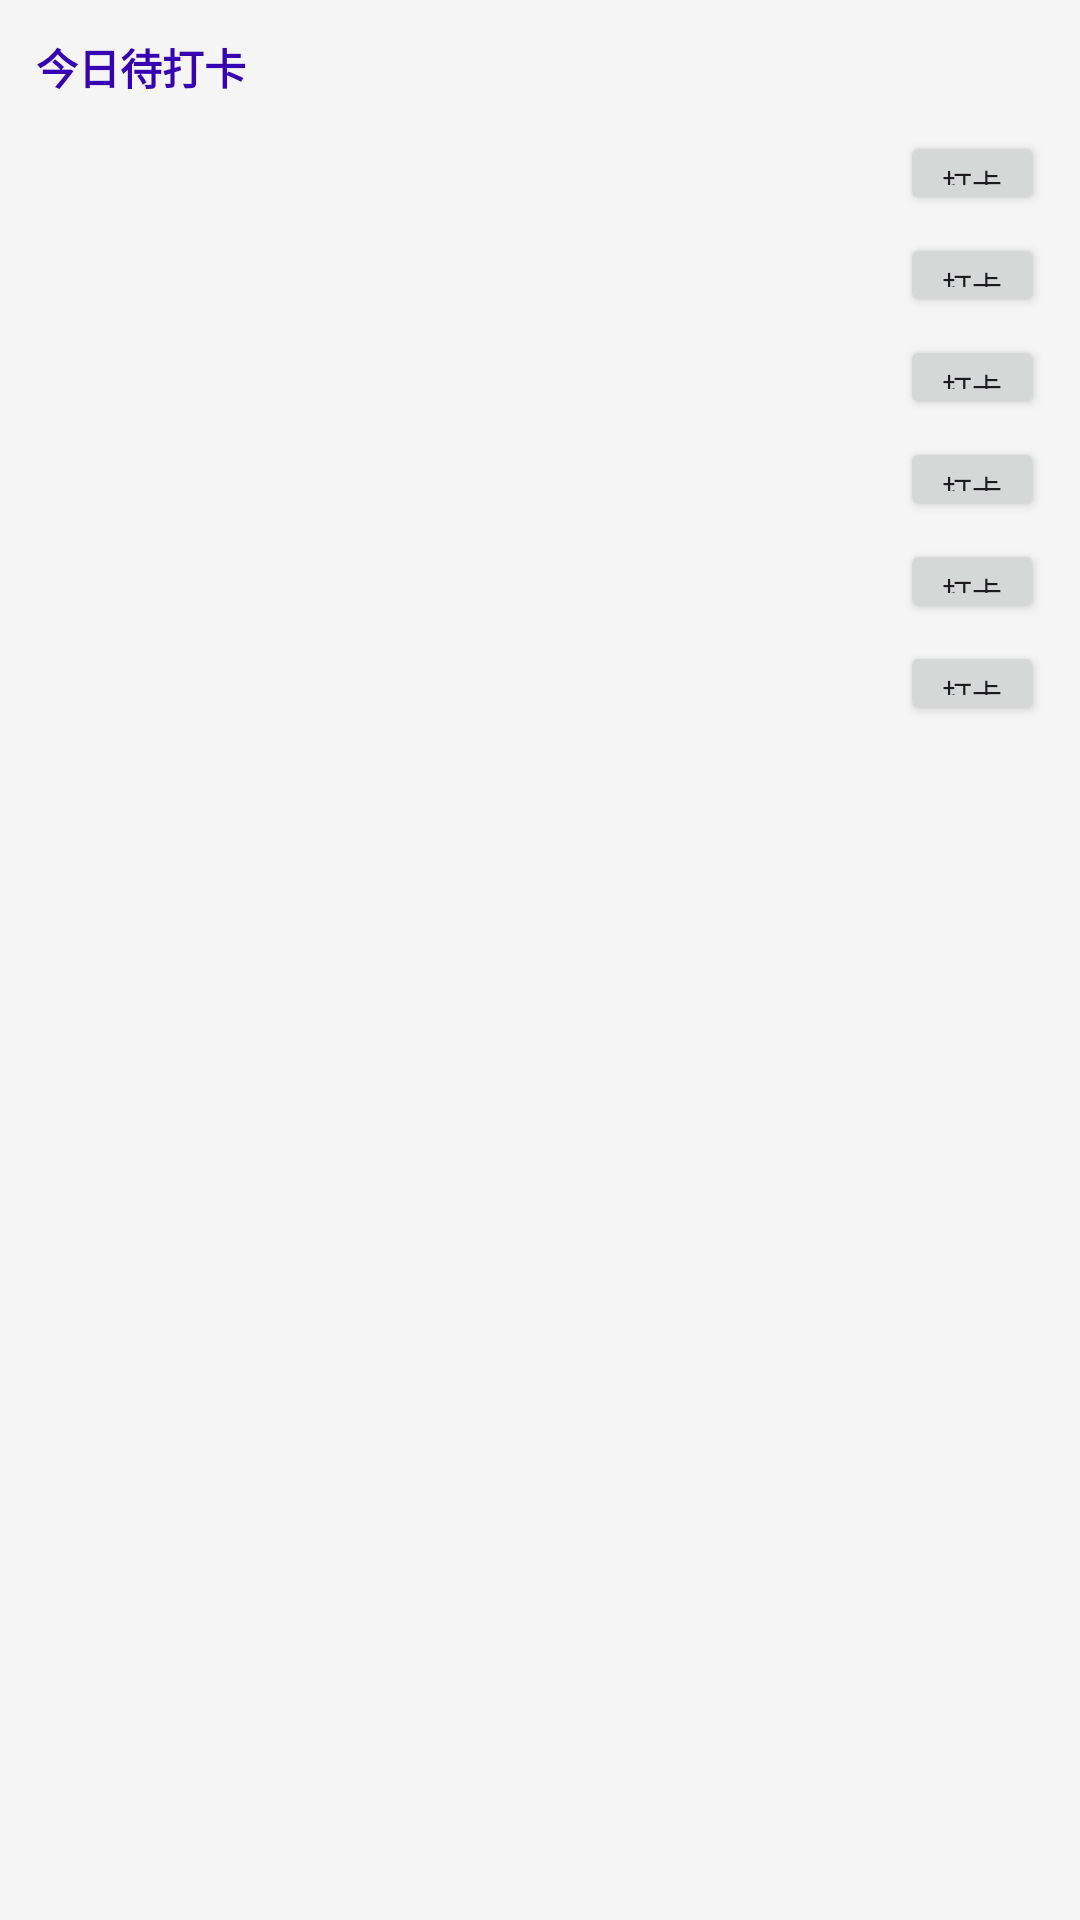

Write the Android layout XML for this screen, with the resource values it uses.
<!-- AndroidManifest.xml: application theme Theme.HabitTracker -->
<!-- res/layout/widget_habit.xml -->
<?xml version="1.0" encoding="utf-8"?>
<LinearLayout
    xmlns:android="http://schemas.android.com/apk/res/android"
    android:layout_width="match_parent"
    android:layout_height="match_parent"
    android:orientation="vertical"
    android:padding="12dp"
    android:background="@color/widget_bg">

    <TextView
        android:id="@+id/widget_title"
        android:layout_width="wrap_content"
        android:layout_height="wrap_content"
        android:text="@string/today_pending"
        android:textSize="14sp"
        android:textStyle="bold"
        android:textColor="@color/widget_title"
        android:layout_marginBottom="8dp" />

    
    <LinearLayout
        android:id="@+id/widget_slot_1"
        android:layout_width="match_parent"
        android:layout_height="wrap_content"
        android:orientation="horizontal"
        android:gravity="center_vertical"
        android:paddingVertical="3dp">
        <TextView
            android:id="@+id/widget_goal_name_1"
            android:layout_width="0dp"
            android:layout_height="wrap_content"
            android:layout_weight="1"
            android:textSize="12sp"
            android:maxLines="1"
            android:ellipsize="end"
            android:textColor="@color/widget_text" />
        <Button
            android:id="@+id/widget_btn_1"
            android:layout_width="48dp"
            android:layout_height="28dp"
            android:text="@string/checkin_btn"
            android:textSize="10sp" />
    </LinearLayout>

    
    <LinearLayout
        android:id="@+id/widget_slot_2"
        android:layout_width="match_parent"
        android:layout_height="wrap_content"
        android:orientation="horizontal"
        android:gravity="center_vertical"
        android:paddingVertical="3dp">
        <TextView
            android:id="@+id/widget_goal_name_2"
            android:layout_width="0dp"
            android:layout_height="wrap_content"
            android:layout_weight="1"
            android:textSize="12sp"
            android:maxLines="1"
            android:ellipsize="end"
            android:textColor="@color/widget_text" />
        <Button
            android:id="@+id/widget_btn_2"
            android:layout_width="48dp"
            android:layout_height="28dp"
            android:text="@string/checkin_btn"
            android:textSize="10sp" />
    </LinearLayout>

    
    <LinearLayout
        android:id="@+id/widget_slot_3"
        android:layout_width="match_parent"
        android:layout_height="wrap_content"
        android:orientation="horizontal"
        android:gravity="center_vertical"
        android:paddingVertical="3dp">
        <TextView
            android:id="@+id/widget_goal_name_3"
            android:layout_width="0dp"
            android:layout_height="wrap_content"
            android:layout_weight="1"
            android:textSize="12sp"
            android:maxLines="1"
            android:ellipsize="end"
            android:textColor="@color/widget_text" />
        <Button
            android:id="@+id/widget_btn_3"
            android:layout_width="48dp"
            android:layout_height="28dp"
            android:text="@string/checkin_btn"
            android:textSize="10sp" />
    </LinearLayout>

    
    <LinearLayout
        android:id="@+id/widget_slot_4"
        android:layout_width="match_parent"
        android:layout_height="wrap_content"
        android:orientation="horizontal"
        android:gravity="center_vertical"
        android:paddingVertical="3dp">
        <TextView
            android:id="@+id/widget_goal_name_4"
            android:layout_width="0dp"
            android:layout_height="wrap_content"
            android:layout_weight="1"
            android:textSize="12sp"
            android:maxLines="1"
            android:ellipsize="end"
            android:textColor="@color/widget_text" />
        <Button
            android:id="@+id/widget_btn_4"
            android:layout_width="48dp"
            android:layout_height="28dp"
            android:text="@string/checkin_btn"
            android:textSize="10sp" />
    </LinearLayout>

    
    <LinearLayout
        android:id="@+id/widget_slot_5"
        android:layout_width="match_parent"
        android:layout_height="wrap_content"
        android:orientation="horizontal"
        android:gravity="center_vertical"
        android:paddingVertical="3dp">
        <TextView
            android:id="@+id/widget_goal_name_5"
            android:layout_width="0dp"
            android:layout_height="wrap_content"
            android:layout_weight="1"
            android:textSize="12sp"
            android:maxLines="1"
            android:ellipsize="end"
            android:textColor="@color/widget_text" />
        <Button
            android:id="@+id/widget_btn_5"
            android:layout_width="48dp"
            android:layout_height="28dp"
            android:text="@string/checkin_btn"
            android:textSize="10sp" />
    </LinearLayout>

    
    <LinearLayout
        android:id="@+id/widget_slot_6"
        android:layout_width="match_parent"
        android:layout_height="wrap_content"
        android:orientation="horizontal"
        android:gravity="center_vertical"
        android:paddingVertical="3dp">
        <TextView
            android:id="@+id/widget_goal_name_6"
            android:layout_width="0dp"
            android:layout_height="wrap_content"
            android:layout_weight="1"
            android:textSize="12sp"
            android:maxLines="1"
            android:ellipsize="end"
            android:textColor="@color/widget_text" />
        <Button
            android:id="@+id/widget_btn_6"
            android:layout_width="48dp"
            android:layout_height="28dp"
            android:text="@string/checkin_btn"
            android:textSize="10sp" />
    </LinearLayout>

    <TextView
        android:id="@+id/widget_all_done"
        android:layout_width="match_parent"
        android:layout_height="wrap_content"
        android:text="@string/today_all_done"
        android:textSize="13sp"
        android:textColor="@color/widget_all_done"
        android:gravity="center"
        android:layout_marginTop="8dp"
        android:visibility="gone" />

</LinearLayout>
<!-- resources referenced by this layout -->
<resources>
  <color name="widget_all_done">#018786</color>
  <color name="widget_bg">#F5F5F5</color>
  <color name="widget_text">#212121</color>
  <color name="widget_title">#3700B3</color>
  <string name="checkin_btn">打卡</string>
  <string name="today_all_done">今日全部完成 🎉</string>
  <string name="today_pending">今日待打卡</string>
  <style name="Theme.HabitTracker" parent="Theme.Material3.DayNight.NoActionBar">
          <item name="colorPrimary">@color/purple_500</item>
          <item name="colorOnPrimary">@color/white</item>
          <item name="colorPrimaryContainer">@color/purple_200</item>
          <item name="colorOnPrimaryContainer">@color/purple_700</item>
          <item name="colorSecondary">@color/teal_700</item>
          <item name="colorOnSecondary">@color/white</item>
          <item name="colorSecondaryContainer">@color/teal_200</item>
          <item name="colorOnSecondaryContainer">@color/black</item>
          <item name="android:statusBarColor">@android:color/transparent</item>
          <item name="android:navigationBarColor">@android:color/transparent</item>
      </style>
  <color name="purple_500">#FF6200EE</color>
  <color name="white">#FFFFFFFF</color>
  <color name="purple_200">#FFBB86FC</color>
  <color name="purple_700">#FF3700B3</color>
  <color name="teal_700">#FF018786</color>
  <color name="teal_200">#FF03DAC5</color>
  <color name="black">#FF000000</color>
</resources>
